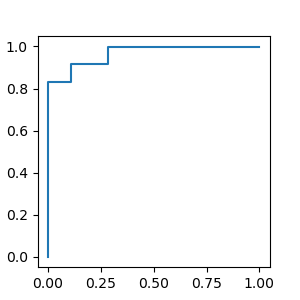

The data file committed next to this chart (first rows):
pred, label, id
0.6314, 1.0, SE88
0.4999, 0.0, MeV-68
0.5924, 0.0, MeV-6
0.4986, 0.0, MeV-83
0.4971, 0.0, MeV-103
0.499, 0.0, MeV-73
0.4999, 0.0, MeV-78
0.5682, 1.0, SE23
0.4996, 0.0, MeV-132
0.8626, 1.0, SE42
0.4979, 0.0, MeV-145
0.508, 1.0, SE82
0.4992, 0.0, MeV-93
0.4984, 0.0, MeV-65
0.4999, 0.0, MeV-80
0.8033, 1.0, SE04
0.525, 0.0, MeV-158
0.4989, 0.0, MeV-45
0.546, 0.0, MeV-40
0.4994, 0.0, MeV-30
0.4996, 0.0, MeV-163
0.6142, 0.0, MeV-141
0.4969, 0.0, MeV-86
0.779, 1.0, SE38
0.5022, 0.0, MeV-57
0.6859, 1.0, SE91
0.4986, 0.0, MeV-76
0.5996, 0.0, MeV-122
0.8017, 1.0, SE31
0.6615, 1.0, SE50
0.4967, 0.0, MeV-7
0.4985, 0.0, MeV-26
0.5124, 0.0, MeV-11
0.5514, 0.0, MeV-138
0.4987, 0.0, MeV-47
0.8127, 1.0, SE084
0.4988, 0.0, MeV-148
0.6217, 1.0, SE83
0.5087, 0.0, MeV-106
0.8639, 1.0, SE26
